Photos from the image-classification dataset "wheat3" in the GitHub repository dyy603/xulaixiang-Wheat-Disease-Identification. Its 4 classes are: healthy, leaf rust, powdery mildew, septoria.

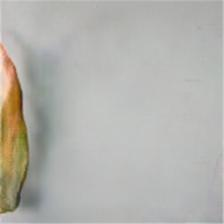
Label: septoria

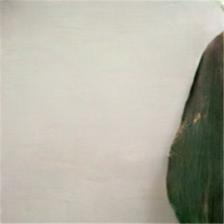
Label: healthy

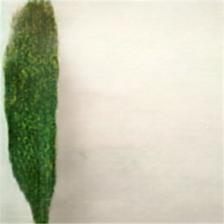
Label: powdery mildew

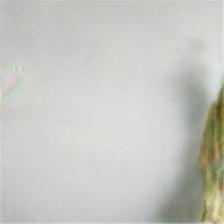
Label: septoria

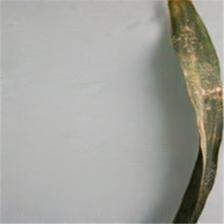
Label: leaf rust

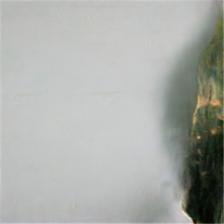
Label: leaf rust
